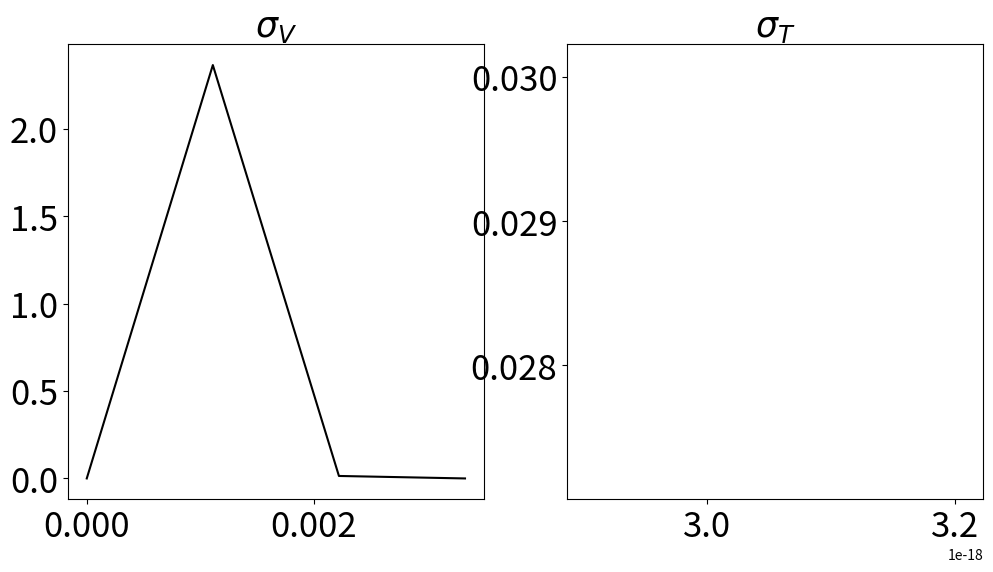

The script that saved this image: (Note: this script raises an exception after producing the figure.)
#Layout for the microplane calcs whith according to MS1 and Bazzant plasticity framework 
# to do
#pip install -r requirements.txt
import numpy as np
import matplotlib.pyplot as plt 
################################################################
#DOMAIN GEN and loading parameters 
#################################################################
split=True
n_dim = 2 #number of dims in domain
n_mp = 4 #number of microplanes in interpolation 
n_step = 4 #solver steps
zita=np.zeros(n_step) #fatigue par
fzita=np.ones_like(zita)
tagdisp= 0.01
#ratio=step of defining actual domain
delta = np.identity(n_dim) #Kronecker δij
epsilon_11=np.linspace(0,tagdisp,n_step)#define evenly the lin space from 0 to 0.01 with n_steps is the n in  nijk
#0.01 optional or otherwise raises DeprecationWarning when num cannot be safely interpreted as an integer
epsilon_ij=np.zeros((len(epsilon_11,),n_dim,n_dim))#creation of the finite 2d space
epsilon_ij[:,0,0]=epsilon_11 #reshape,arrange,apprehend 
de_ij= ((epsilon_ij[1:] - epsilon_ij[:-1]))
################################################################
#INTEGSCHEMES
################################################################
class IntegScheme():
    alpha_list = np.linspace(0,2*np.pi,n_mp)#polar angle dom
    a_length=alpha_list.size 
    MPN = np.array([[np.cos(alpha),np.sin(alpha)] for alpha in alpha_list ])
    #weights of each microplane
    if n_dim==2:
        MPW = np.ones(n_mp) / n_mp * 2 
    elif n_dim==3:
        MPW = np.ones(n_mp) / n_mp * 6
    MPM = np.zeros_like(MPN)
    delta= np.identity(n_dim) 
    MPNN_nij = np.einsum('ni,nj -> nij', MPN,MPN)
    MPTT_nijr = 0.5*(np.einsum('ni,jr -> nijr',MPN,delta)
                  +np.einsum('nj,ir ->njir',MPN,delta)
                  -2*np.einsum('ni,nj,nr ->nijr',MPN,MPN,MPN))
    NPM=np.zeros_like(MPN)
#################################################################
#DISPS AND INCEMENTS
#################################################################
#strain vector for each microplane
if split==True :
    e_N = np.einsum('nij,...ij->...n',IntegScheme.MPNN_nij,epsilon_ij)
    de_n= np.einsum('...nij,...ij->...n',IntegScheme.MPNN_nij,de_ij)
    MPTT_ijr =  IntegScheme.MPTT_nijr
    e_V_norm = np.einsum('...ij,...ij->...',delta, epsilon_ij)/3
    de_v_norm = np.einsum('...ij,...ij->...',delta, de_ij)/3
    e_V = np.einsum('ij,i->ij', np.ones_like(e_N), e_V_norm)
    de_v = np.einsum('ij,i->ij', np.ones_like(de_n), de_v_norm)
    e_D = e_N - e_V
    de_d=de_n-de_v
    MPN = IntegScheme.MPN
    e_T_r=np.linalg.norm(np.einsum('nija,...ij->...na',MPTT_ijr,epsilon_ij), axis =-1)
    # e_T_r = epsilon_ij - np.einsum('...nij,...ij->...n',e_N,IntegScheme.MPN)
    de_tr=np.linalg.norm(np.einsum('...nija,...ij->...na',MPTT_ijr,de_ij), axis =-1)
    # de_tr=de_ij-np.einsum('...nij,...ij->...n',de_n,IntegScheme.MPN)
else:
    e_N = np.einsum('nij,...ij->...n',IntegScheme.MPNN_nij,epsilon_ij)
    MPTT_ijr =  IntegScheme.MPTT_nijr 
    e_T_r=np.einsum('nija,...ij->...na',MPTT_ijr,epsilon_ij)
################################################################
#ELASTICITY CALCS
################################################################
E_modulus =44800
n_poisson = 0.18
#issuewith if does not exit properly
if n_poisson >=-1 and n_poisson<0.25 : 
    K=E_modulus/(2*(1+n_poisson))
    G=E_modulus/(3*(1-2*n_poisson))
else:
    K=E_modulus/(2*(1+n_poisson))
    G=E_modulus/(3*(1-2*n_poisson))
    K_1=K
    K=E_modulus/(2*(1+n_poisson))
    G_1=0
    K_11 =K+K_1
    G_11 =G+G_1
    n_pseudopoisson=(3*K*(1+G/G_1)-2*G)/(6*K_1*(1+G/G_1)+2*G)
    n_poisson=n_pseudopoisson
E_N=np.ones((len(epsilon_11),n_mp))*E_modulus/(1-2*n_poisson)
E_T=np.ones_like(e_N)*E_modulus/(1-2*n_poisson)*((1-4*n_poisson)/(1+n_poisson)) #initialazation of Elasticity modulus 
E_mod=np.ones_like(E_N)*E_modulus
################################################################
#PARAMETERS AND INITIALASATION
################################################################
k_1=150*10**-6
k_2=110000
k_3=30
k_4=100
k_5=10**-4
f_c0dot=20  #MPa
f_cdot=20   #Mpa 
fc0= 15.08         #MPa Reference compressive strength
zita=np.zeros(n_mp) #faligue par
if fc0>=55:
    r_of_zita=1600  
    q_of_zita=2   
else:
    r_of_zita=750
    q_of_zita=2.5   
c_1= 8.9*10**-2    # Controls the uniaxial tensile strength
c_2= 17.6*10**-2   # Controls the roundness of the peak in uniaxial tension
c_3= 4             # Controls the slope of the postpeak in uniaxial tension
c_4= 50            # Controls the slope of the postpeak tail in uniaxial compression
c_5= 3500          # Controls the volumetric expansion under compression
c_6= 20            # Controls the roundness of the peak in volumetric expansion under compression
c_7= 1             # Controls the slope of the initial postpeak in uniaxial compression
c_8= 8             # Controls the peak strength in uniaxial compression
c_9= 1.2*10**-2    # Controls the peak roundness in uniaxial compression
c_10= 0.33         # Controls the effective friction coefficient
c_11= 0.5          # Initial cohesion in frictional response
c_12= 2.36         # Controls the change of cohesion with tensile volumetric strains
c_13= 4500         # Controls the unloading slope in tension
c_14= 300          # Controls the unloading slope at low hydrostatic compression
c_15= 4000         # Controls the transition from unloading slope at high confinement to that at low confinement
c_16= 60           # Controls the unloading slope at high hydrostatic compression
c_17= 1.4          # Controls the tensile strength
c_18= 1.6*10**-3   # Controls the tensile cracking under compression
c_19= 1000         # Controls the tensile softening rate induced by compression
c_20= 1.8          # Controls the volumetric-deviatoric coupling at high pressures
c_21=250
nomva=1e-20
e_0Nplus=np.zeros(n_mp)
e_0Nminus=np.zeros(n_mp)
s_T_elastic=np.ones((n_step,n_mp))*nomva

s_D_bound=np.ones((n_step,n_mp))*nomva
s_N_bound=np.ones((n_step,n_mp))*nomva
s_V_bound=np.ones((n_step,n_mp))*nomva
s_T_bound=np.ones((n_step,n_mp))*nomva
zita=np.zeros_like(E_N)
fzita=np.zeros_like(E_N)
dzita=np.zeros_like(E_N)
de_vel=np.zeros_like((n_step,n_mp))
s_N=np.ones_like(E_N)
s_Ndot=np.ones_like(E_N)*nomva
s_V=np.ones_like(E_N)*nomva
s_D=np.ones_like(E_N)*nomva
s_T=np.ones_like(E_N)*nomva
e_elastic=np.zeros_like(E_N)
K_b=np.ones(len(epsilon_11))*E_modulus
#loop over each time step
for j in range(1,n_step):
    #loop over each microplane
    for i in range(n_mp):
        zita[j][i]=zita[j-1][i]+dzita[j][i]
        epsI = np.max(np.linalg.eig(epsilon_ij[j])[0])
        epsII = np.min(np.linalg.eig(epsilon_ij[j])[0])
        if j>0:
            e_elastic[j][i] = np.max([-s_V[j-1][i]/E_N[j-1][i], 0])
        else:
            e_elastic[j][i] = np.max([-s_V[j][i]/E_N[j][i], 0])
        #NOTE: this is not correct! Just by simply printing the value of epsI you should realize that it is not the first eigenvalue since you get a multidimensional array
        # Eingenvalue is a scalar, so it should be a float number. I have just checked the documentation of linalg.eig and corrected the implementation
        #//==>   epsII = np.min(np.linalg.eig(epsilon_ij[i])[0])
        ##########################################################
        #volumentric boundary Eq. 12 - 14
        ##########################################################
        de_v[j-1][i] = e_V[j][i] - e_V[j-1][i] # delta volumetric strain
        if s_V[j-1][i] == 0.0:
            a = k_5 * ((epsI - epsII) / k_1) ** (c_20) + k_4
        else:
            a = (k_5 / (1 + np.min([-s_V[j - 1][i], c_21]) / E_N[j - 1][i])) * ((epsI - epsII) / k_1) ** (c_20) + k_4

        s_V_bound[j][i]=-E_mod[j][i]*k_1*k_3*np.exp(-e_V[j][i]/(k_1*a))
        s_V[j][i] = s_V[j-1][i] + E_mod[j][i]* de_v[j-1][i]
        if s_V[j][i] > s_V_bound[j][i]:
            s_V[j][i] = s_V_bound[j][i]  
        ##########################################################
        #compressive deviatoric boundary Eq. 15 - 18
        ##########################################################
        # predictor for compressive deviatoric stress
        s_D[j][i] = E_mod[j][i] * e_D[j][i]
        # obtaining deviatoric compressive strain boundary (threshold)
        if E_mod[j-1][i]==0:
            gama_0=f_cdot/E_mod[j][i]
        else :
            gama_0=f_c0dot/E_mod[j-1][i]+f_cdot/E_mod[j][i]
        if e_V[j-1][i] == 0.0:
            gama_1=0
        else:
            gama_1=np.exp(gama_0)*(np.tanh(c_9*(-e_V[j][i])/k_1))
        bita_2=c_5*gama_1+c_7
        bita_3=c_6*gama_1+c_8
        s_D_bound[j][i]=E_mod[j][i]*k_1*bita_3/(1+6*((-e_D[j][i])/k_1*bita_2)**2)
        # checking if we are crossing the boundary for time step j and microplane i
        if e_N[j][i] < 0:
            # if we cross boundary, correct microplane i stress
            if s_D[j][i] < s_D_bound[j][i]:
                # corrector deviatoric stress
                s_D[j][i] = s_D_bound[j][i]
        ##########################################################
        #Normal boundary Eq. 19 - 24
        ##########################################################
        de_n[j-1][i]= e_N[j][i] - e_N[j-1][i]
        if s_N[j-1][i]>=0:      #Compression
            if de_n[j-1][i] > 0:
                fzita[j][i]=1+r_of_zita*zita[j][i]**q_of_zita+(r_of_zita**2)*(zita[j][i]**(2*q_of_zita))
                E_N[j][i]=E_N[j-1][i]*np.exp(-c_13*e_0Nplus[i])*(fzita[j][i])**-1
            elif s_N[j-1][i]>E_N[j-1][i] and s_N[j-1][i]*de_n[j-1][i]<0:
                E_N [j][i]= E_N[j-1][i]
        else:
            E_N[j][i]=E_N[j-1][i]*(np.exp(-c_14*np.abs(e_0Nminus[i])/(1+c_15*e_elastic[j][i]))+c_16*e_elastic[j][i])    
        s_N[j][i] = s_N[j-1][i] + E_N [j][i]* de_n[j-1][i]
        E_mod[j][i]=(1-2*n_poisson)*E_N[j][i]
        if s_N[j][i] > 0 :
            if s_V[j-1][i]==0:
                bita_1=-c_1+c_17*np.exp(-c_19*(-c_18)/E_N[j][i])
            else :
                bita_1=-c_1+c_17*np.exp(-c_19*(-s_V[j-1][i]-c_18)/E_N[j-1][i])
            s_N_bound[j][i]=E_mod[j][i]*k_1*bita_1*np.exp(-(e_N[j][i]-bita_1*c_2*k_1)/(-c_4*e_elastic[j][i]+k_1*c_3))
            if s_N[j][i] > s_N_bound[j][i]: 
                s_N[j][i]=np.max([np.min([s_N[j][i],s_N_bound[j][i]]),s_V_bound[j][i]+s_D_bound[j][i]])
                e_0Nminus[i]=np.amin(e_N[j][i])
                e_0Nplus[i]=np.amax(e_N[j][i])
        ##########################################################
        #Shear boundary Eq.  24-32
        ##########################################################
        E_T[j][i]= E_N[j][i]*((1-4*n_poisson)/(1+n_poisson))         
        s_Ndot[j][i]=E_T[j][i]*k_1*c_11-c_12*e_V[j][i]#shouldnt it be inside the microplane loop 
        if s_N[j][i]<=0:
            s_T_bound[j][i]=(c_10*(s_Ndot[j][i]-s_N[j][i])**(-1)+(E_T[j][i]*k_1-k_2)**(-1))**(-1)
        else:
            s_T_bound[j][i]=(c_10*s_Ndot[j][i]**(-1)+(E_T[j][i]*k_1-k_2)**(-1))**(-1)
            s_T_elastic[j][i]=s_T[j-1][i] +E_T[j][i]*de_tr[j-1][i]
            s_T[j][i]=np.minimum(s_T_bound[j][i],np.abs(s_T_elastic[j][i]))
            s_T[j][i]=(s_T[j-1][i]+E_T[j][i]*de_tr[j-1][i])*s_T[j][i]/s_T_elastic[j][i]
        if (s_V[j][i]-s_V[j][i]) > 1e-20:
             de_vel[j-1][i]=(s_V[j][i]-s_V[j][i])*(K_b[j]**-1)
             dzita[j][i]=np.abs(de_v[j-1][i]-de_vel[j-1][i])
        else :
            dzita[j][i]=0
    s_V[j,:]=np.einsum('...i,i',s_N[j],IntegScheme.MPW)
    K_b[j]=(2/3)*np.einsum("...n,...n->...",IntegScheme.MPW,E_N[j])

microplane = 3 #46°
cm = 1 / 2.54  # centimeters in inches
plt.figure(figsize=(30*cm, 15*cm))
plt.subplot(121)
plt.plot(e_V[:, microplane], s_V[:, microplane], 'k')
plt.title(r'$\sigma_V$', fontsize=25)
plt.tick_params(axis='both', which='major', labelsize=25)

plt.subplot(122)
plt.plot(np.linalg.norm(e_T_r[:, microplane],axis=-1), np.linalg.norm(s_T[:, microplane],axis=-1), 'k')
plt.title(r'$\sigma_T$', fontsize=25)
plt.tick_params(axis='both', which='major', labelsize=25)
# if split==True:
#         sigma_ij= (     np.einsum('i,ij',s_V,delta)+np.einsum('d,...d,na,nb->...ab',
#                                   IntegScheme.MPW, s_D, IntegScheme.MPN, IntegScheme.MPN) +
#                         0.5 * (
#                                 np.einsum('n,...nf,na,fb->...ab',
#                                           IntegScheme.MPW, s_T_r, IntegScheme.MPN, delta) +
#                                 np.einsum('n,...nf,nb,fa->...ab',
#                                           IntegScheme.MPW, s_T_r, IntegScheme.MPN, delta)
#                         )
#                 )
# else :        
#         sigma_ij = (
#                         np.einsum('n,...n,na,nb->...ab',
#                                   IntegScheme.MPW, s_N, IntegScheme.MPN, IntegScheme.MPN) +
#                         0.5 * (
#                                 np.einsum('n,...nf,na,fb->...ab',
#                                           IntegScheme.MPW, s_T_r, IntegScheme.MPN, delta) +
#                                 np.einsum('n,...nf,nb,fa->...ab',
#                                           IntegScheme.MPW, s_T_r, IntegScheme.MPN, delta)
#                         )
#                 )
debugger; 




